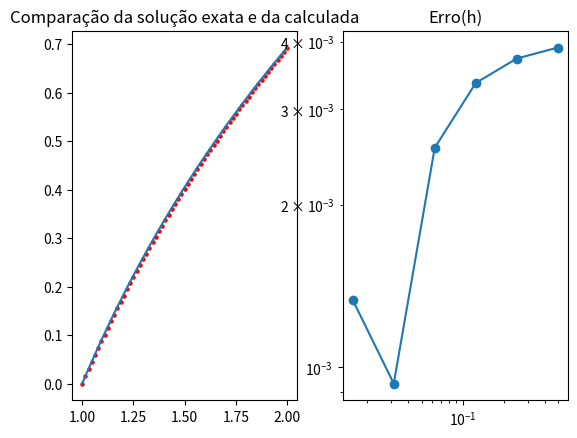

This chart was generated by the following Python code:
import numpy as np
import matplotlib.pyplot as plt

m = 2 #número de iterações de Newton

f = lambda U0, U1, U2, h, x: 4*U0 + U0**2 +4*U2 + U2**2 -8*U1 + 4*(h**2) * U1 - 2*U0*U2 - 4*(h**2)*np.log(x)

a=1 #início do intervalo
b=2 #fim do intevalo
h_vals = [1/2, 1/4, 1/8, 1/16, 1/32, 1/64]

Erro = np.zeros(6)

for index, h in enumerate(h_vals):
    n=int((b-a)/h + 1) #número de pontos
    x = np.array(np.linspace(1.0, 2.0, num=n)) 
    U = np.zeros(n)

    U[0] = 0
    U[n-1] = np.log(2)


    J = np.zeros((n,n))
    J[0,0] = 1
    J[n-1,n-1] = 1

    D = np.diag((-8+4*h**2) *np.ones(n))
    D[0,0] = 0
    D[n-1,n-1] = 0
    F = np.zeros(n)
    F[0] = U[0]
    F[n-1] = U[n-1]
    for j in range(m):

        J = np.zeros((n,n))
        F = np.zeros(n)

        J[0,0] = 1
        J[n-1,n-1] = 1
        F[0] = U[0]
        F[n-1] = U[n-1] - np.log(2)

        for i in range(1,n-1):

            F[i] = f(U[i-1],U[i],U[i+1],h,x[i])

            J[i,i]   = -8 + 4*h**2
            J[i,i+1] = 4 + 2*U[i+1] - 2*U[i-1]
            J[i,i-1] = 4 + 2*U[i-1] - 2*U[i+1]

        U_sol = np.linalg.solve(J, J@U - F)
        U = U_sol

        #A solução real é u(x)= ln(x)

        U_exato = np.log(x)
        E = U - U_exato
        Erro[index] = max(np.abs(E))


h_vals.reverse()

fig = plt.figure()
ax = fig.add_subplot(121)
ax.scatter(x, U, color = 'red', s =  5)
ax.plot(x, U_exato)
ax.set_title("Comparação da solução exata e da calculada")
ax2 = fig.add_subplot(122)
ax2.loglog(h_vals, Erro, marker = 'o',)
ax2.set_title("Erro(h)")
plt.show()
